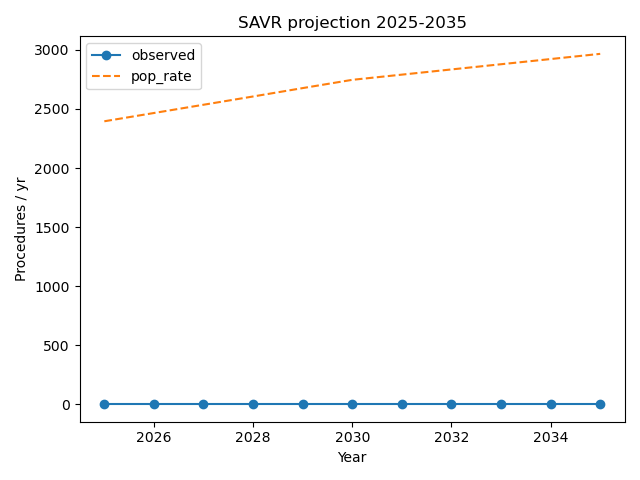

Values plotted in this chart, from the file beside it:
year, observed, pop_rate
2025, 0, 2396
2026, 0, 2466
2027, 0, 2536
2028, 0, 2606
2029, 0, 2677
2030, 0, 2747
2031, 0, 2791
2032, 0, 2835
2033, 0, 2879
2034, 0, 2923
2035, 0, 2967
